Labelled photos from "dataset_split", an image-classification folder in dz-py/cs506_final_project. The possible labels are: beef carpaccio, carrot cake, escargots, ramen, strawberry shortcake.

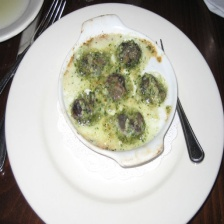
Label: escargots

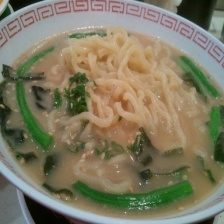
Label: ramen

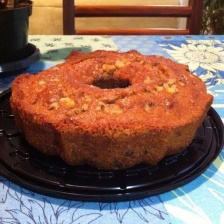
Label: carrot cake

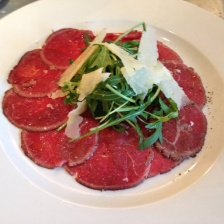
Label: beef carpaccio

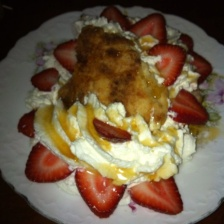
Label: strawberry shortcake

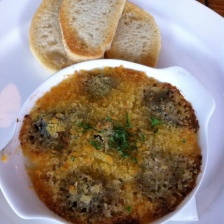
Label: escargots
